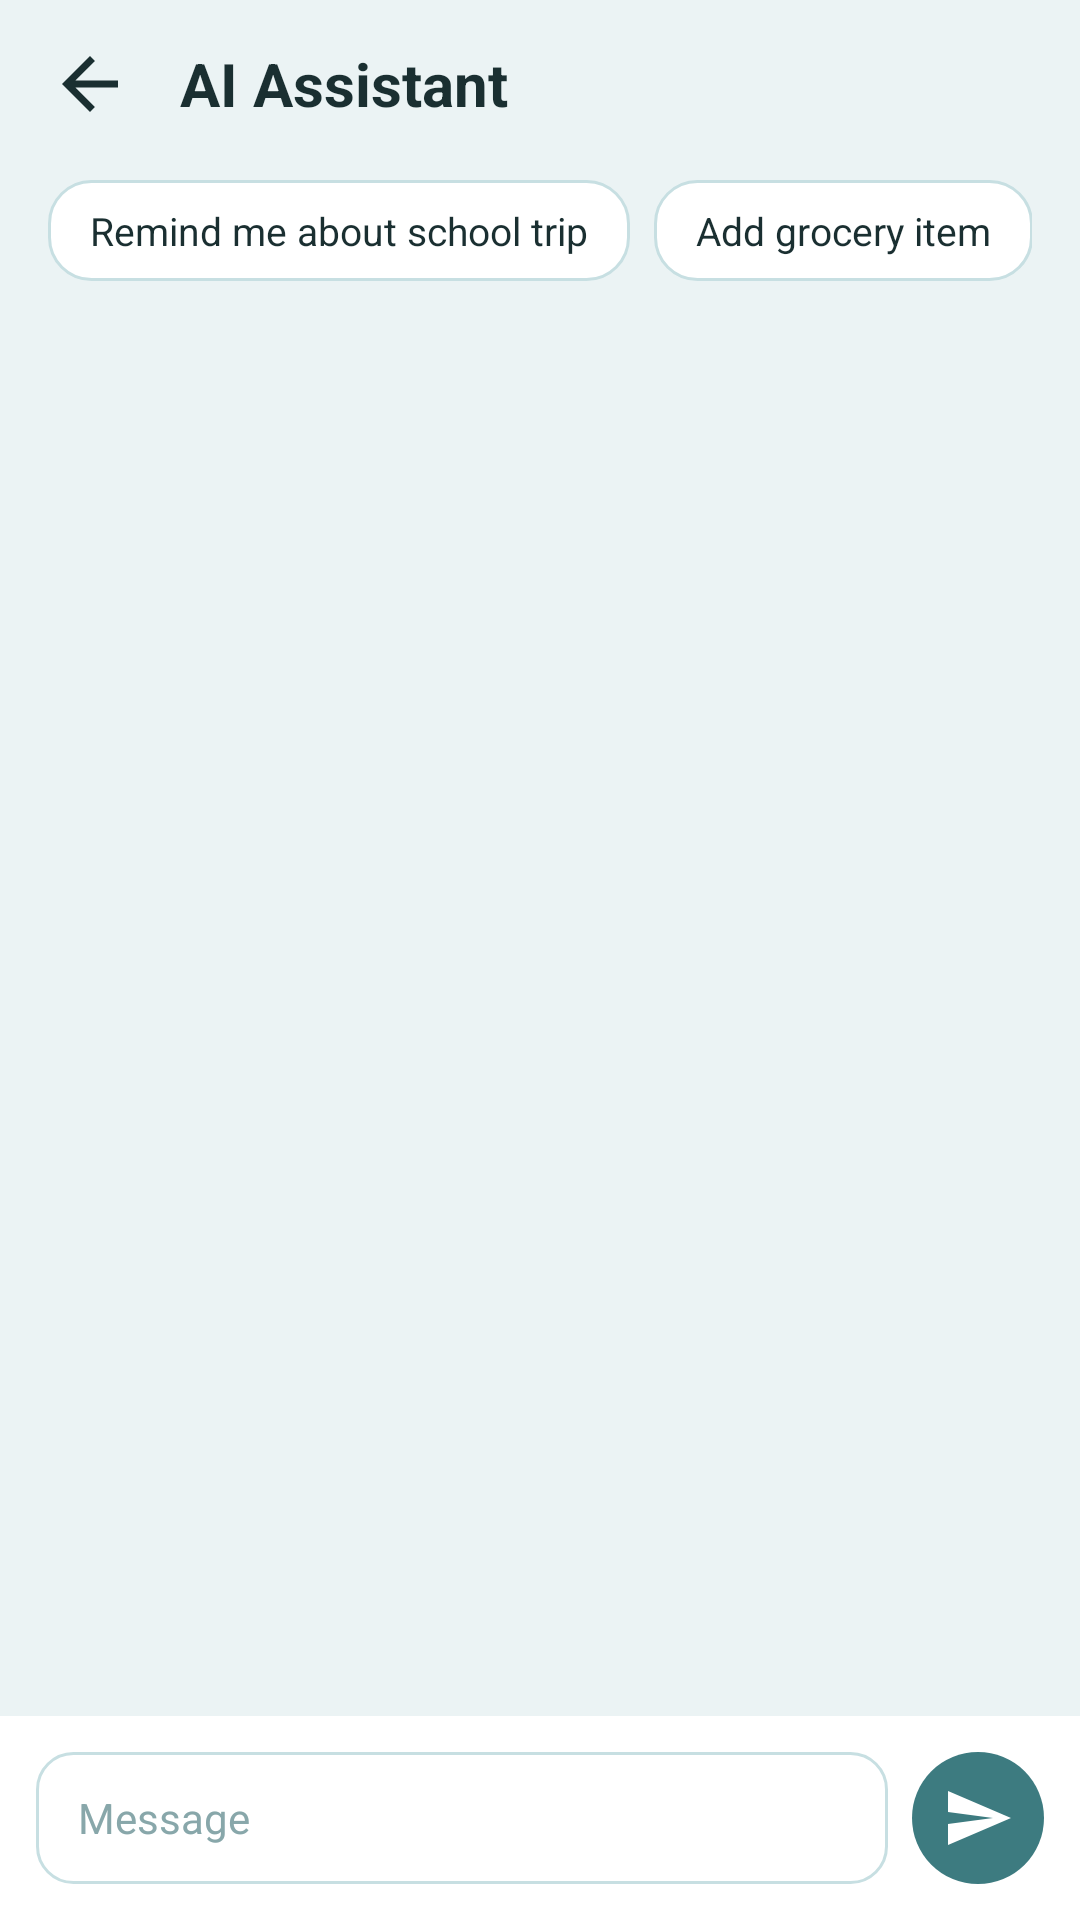

Produce the Android XML layout that renders to this screen, including the resource entries it uses.
<!-- AndroidManifest.xml: application theme Theme.FamilyAIPlanner -->
<!-- res/layout/fragment_ai_assistant.xml -->
<?xml version="1.0" encoding="utf-8"?>
<androidx.constraintlayout.widget.ConstraintLayout 
    xmlns:android="http://schemas.android.com/apk/res/android"
    xmlns:app="http://schemas.android.com/apk/res-auto"
    android:layout_width="match_parent"
    android:layout_height="match_parent"
    android:background="@color/bgMint">

    
    <LinearLayout
        android:id="@+id/chatTopBar"
        android:layout_width="0dp"
        android:layout_height="56dp"
        android:gravity="center_vertical"
        android:orientation="horizontal"
        android:paddingStart="16dp"
        android:paddingEnd="16dp"
        app:layout_constraintEnd_toEndOf="parent"
        app:layout_constraintStart_toStartOf="parent"
        app:layout_constraintTop_toTopOf="parent">

        <ImageView
            android:id="@+id/btnChatBack"
            android:layout_width="28dp"
            android:layout_height="28dp"
            android:contentDescription="Back"
            android:src="@drawable/ic_back" />

        <TextView
            android:layout_width="0dp"
            android:layout_height="wrap_content"
            android:layout_marginStart="16dp"
            android:layout_weight="1"
            android:text="@string/title_ai_assistant"
            android:textColor="@color/textPrimary"
            android:textSize="20sp"
            android:textStyle="bold" />
    </LinearLayout>

    
    <HorizontalScrollView
        android:id="@+id/promptChipsScrollView"
        android:layout_width="0dp"
        android:layout_height="wrap_content"
        android:paddingStart="16dp"
        android:paddingEnd="16dp"
        android:scrollbars="none"
        app:layout_constraintEnd_toEndOf="parent"
        app:layout_constraintStart_toStartOf="parent"
        app:layout_constraintTop_toBottomOf="@id/chatTopBar">

        <LinearLayout
            android:layout_width="wrap_content"
            android:layout_height="wrap_content"
            android:orientation="horizontal"
            android:paddingTop="4dp"
            android:paddingBottom="8dp">

            <TextView
                android:id="@+id/chipEmmaTrip"
                android:layout_width="wrap_content"
                android:layout_height="wrap_content"
                android:layout_marginEnd="8dp"
                android:background="@drawable/pill_chip_bg"
                android:paddingStart="14dp"
                android:paddingTop="8dp"
                android:paddingEnd="14dp"
                android:paddingBottom="8dp"
                android:text="Remind me about school trip"
                android:textColor="@color/textPrimary"
                android:textSize="13sp" />

            <TextView
                android:id="@+id/chipAddItem"
                android:layout_width="wrap_content"
                android:layout_height="wrap_content"
                android:layout_marginEnd="8dp"
                android:background="@drawable/pill_chip_bg"
                android:paddingStart="14dp"
                android:paddingTop="8dp"
                android:paddingEnd="14dp"
                android:paddingBottom="8dp"
                android:text="Add grocery item"
                android:textColor="@color/textPrimary"
                android:textSize="13sp" />

            <TextView
                android:id="@+id/chipHowAssist"
                android:layout_width="wrap_content"
                android:layout_height="wrap_content"
                android:background="@drawable/pill_chip_bg"
                android:paddingStart="14dp"
                android:paddingTop="8dp"
                android:paddingEnd="14dp"
                android:paddingBottom="8dp"
                android:text="How can I assist you today?"
                android:textColor="@color/textPrimary"
                android:textSize="13sp" />

        </LinearLayout>
    </HorizontalScrollView>

    
    <androidx.recyclerview.widget.RecyclerView
        android:id="@+id/chatRecyclerView"
        android:layout_width="0dp"
        android:layout_height="0dp"
        android:padding="16dp"
        app:layout_constraintBottom_toTopOf="@id/chatInputContainer"
        app:layout_constraintEnd_toEndOf="parent"
        app:layout_constraintStart_toStartOf="parent"
        app:layout_constraintTop_toBottomOf="@id/promptChipsScrollView" />

    
    <LinearLayout
        android:id="@+id/chatInputContainer"
        android:layout_width="0dp"
        android:layout_height="wrap_content"
        android:background="@color/surfaceWhite"
        android:gravity="center_vertical"
        android:orientation="horizontal"
        android:padding="12dp"
        app:layout_constraintBottom_toBottomOf="parent"
        app:layout_constraintEnd_toEndOf="parent"
        app:layout_constraintStart_toStartOf="parent">

        <EditText
            android:id="@+id/inputChatMessage"
            android:layout_width="0dp"
            android:layout_height="44dp"
            android:layout_weight="1"
            android:background="@drawable/item_card_bg"
            android:hint="Message"
            android:paddingStart="14dp"
            android:paddingEnd="14dp"
            android:textColor="@color/textPrimary"
            android:textColorHint="@color/textMuted"
            android:textSize="14sp" />

        <ImageButton
            android:id="@+id/btnSendMessage"
            android:layout_width="44dp"
            android:layout_height="44dp"
            android:layout_marginStart="8dp"
            android:background="@drawable/btn_teal_rounded"
            android:contentDescription="Send"
            android:src="@drawable/ic_send"
            app:tint="@color/textWhite" />
    </LinearLayout>

</androidx.constraintlayout.widget.ConstraintLayout>
<!-- resources referenced by this layout -->
<resources>
  <color name="bgMint">#EBF3F4</color>
  <color name="surfaceWhite">#FFFFFF</color>
  <color name="textMuted">#88A7AA</color>
  <color name="textPrimary">#1A2F31</color>
  <color name="textWhite">#FFFFFF</color>
  <!-- drawable btn_teal_rounded (drawable) -->
  <?xml version="1.0" encoding="utf-8"?>
  <shape xmlns:android="http://schemas.android.com/apk/res/android"
      android:shape="rectangle">
      <corners android:radius="24dp" />
      <solid android:color="@color/primaryTeal" />
  </shape>
  <!-- drawable ic_back (drawable) -->
  <vector xmlns:android="http://schemas.android.com/apk/res/android"
      android:width="24dp"
      android:height="24dp"
      android:viewportWidth="24"
      android:viewportHeight="24">
      <path
          android:fillColor="#1A2F31"
          android:pathData="M20,11H7.83l5.59,-5.59L12,4l-8,8 8,8 1.41,-1.41L7.83,13H20v-2z" />
  </vector>
  <!-- drawable ic_send (drawable) -->
  <vector xmlns:android="http://schemas.android.com/apk/res/android"
      android:width="24dp"
      android:height="24dp"
      android:viewportWidth="24"
      android:viewportHeight="24">
      <path
          android:fillColor="#3D7B80"
          android:pathData="M2.01,21L23,12 2.01,3 2,10l15,2 -15,2z" />
  </vector>
  <!-- drawable item_card_bg (drawable) -->
  <?xml version="1.0" encoding="utf-8"?>
  <shape xmlns:android="http://schemas.android.com/apk/res/android"
      android:shape="rectangle">
      <corners android:radius="12dp" />
      <solid android:color="@color/surfaceWhite" />
      <stroke
          android:width="1dp"
          android:color="@color/borderSoft" />
  </shape>
  <!-- drawable pill_chip_bg (drawable) -->
  <?xml version="1.0" encoding="utf-8"?>
  <shape xmlns:android="http://schemas.android.com/apk/res/android"
      android:shape="rectangle">
      <corners android:radius="14dp" />
      <solid android:color="@color/surfaceWhite" />
      <stroke
          android:width="1dp"
          android:color="@color/borderSoft" />
  </shape>
  <string name="title_ai_assistant">AI Assistant</string>
  <style name="Theme.FamilyAIPlanner" parent="Theme.Material3.Light.NoActionBar">
          <item name="colorPrimary">@color/primaryTeal</item>
          <item name="colorPrimaryContainer">@color/tileTealLight</item>
          <item name="colorSecondary">@color/colorSecondary</item>
          <item name="android:statusBarColor">@color/primaryTeal</item>
          <item name="android:navigationBarColor">@color/surfaceWhite</item>
          <item name="android:windowBackground">@color/bgMint</item>
      </style>
  <color name="primaryTeal">#3D7B80</color>
  <color name="borderSoft">#C7DFE2</color>
  <color name="tileTealLight">#D6E8EA</color>
  <color name="colorSecondary">#4A8B90</color>
</resources>
